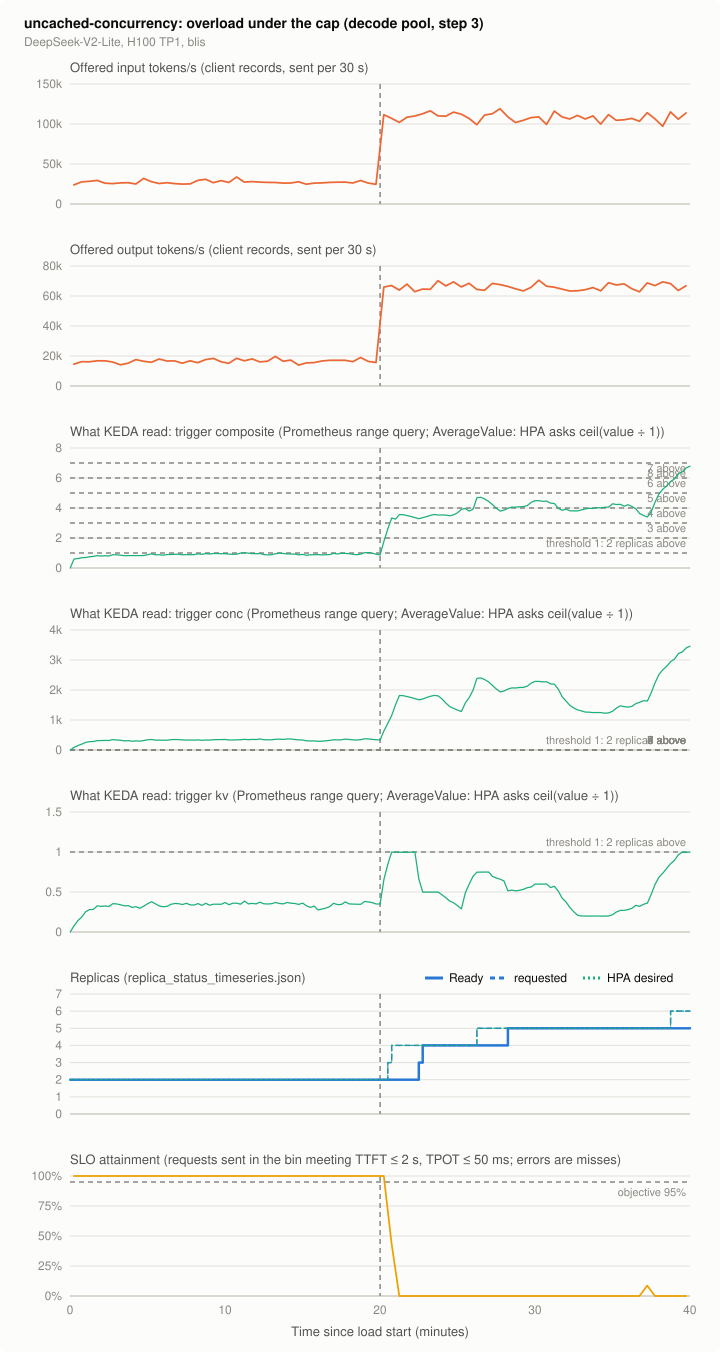

The file beside this chart, header and first rows:
series, t_s, value, source
offered_in, 15.0, 23919, client records, sent per 30 s
offered_in, 45.0, 27631, client records, sent per 30 s
offered_in, 75.0, 28348, client records, sent per 30 s
offered_in, 105.0, 29449, client records, sent per 30 s
offered_in, 135.0, 26018, client records, sent per 30 s
offered_in, 165.0, 25455, client records, sent per 30 s
offered_in, 195.0, 26428, client records, sent per 30 s
offered_in, 225.0, 26573, client records, sent per 30 s
offered_in, 255.0, 24977, client records, sent per 30 s
offered_in, 285.0, 31974, client records, sent per 30 s
offered_in, 315.0, 27844, client records, sent per 30 s
offered_in, 345.0, 25566, client records, sent per 30 s
offered_in, 375.0, 26650, client records, sent per 30 s
offered_in, 405.0, 25515, client records, sent per 30 s
offered_in, 435.0, 24892, client records, sent per 30 s
offered_in, 465.0, 25165, client records, sent per 30 s
offered_in, 495.0, 29559, client records, sent per 30 s
offered_in, 525.0, 30891, client records, sent per 30 s
offered_in, 555.0, 26564, client records, sent per 30 s
offered_in, 585.0, 29295, client records, sent per 30 s
offered_in, 615.0, 26846, client records, sent per 30 s
offered_in, 645.0, 33732, client records, sent per 30 s
offered_in, 675.0, 27315, client records, sent per 30 s
offered_in, 705.0, 27972, client records, sent per 30 s
offered_in, 735.0, 27332, client records, sent per 30 s
offered_in, 765.0, 27059, client records, sent per 30 s
offered_in, 795.0, 26889, client records, sent per 30 s
offered_in, 825.0, 26112, client records, sent per 30 s
offered_in, 855.0, 26206, client records, sent per 30 s
offered_in, 885.0, 27793, client records, sent per 30 s
offered_in, 915.0, 24730, client records, sent per 30 s
offered_in, 945.0, 26155, client records, sent per 30 s
offered_in, 975.0, 26428, client records, sent per 30 s
offered_in, 1005, 27017, client records, sent per 30 s
offered_in, 1035, 27255, client records, sent per 30 s
offered_in, 1065, 27418, client records, sent per 30 s
offered_in, 1095, 26206, client records, sent per 30 s
offered_in, 1125, 29329, client records, sent per 30 s
offered_in, 1155, 26121, client records, sent per 30 s
offered_in, 1185, 24585, client records, sent per 30 s
offered_in, 1215, 111573, client records, sent per 30 s
offered_in, 1245, 107102, client records, sent per 30 s
offered_in, 1275, 102007, client records, sent per 30 s
offered_in, 1305, 108535, client records, sent per 30 s
offered_in, 1335, 109969, client records, sent per 30 s
offered_in, 1365, 112725, client records, sent per 30 s
offered_in, 1395, 116446, client records, sent per 30 s
offered_in, 1425, 110106, client records, sent per 30 s
offered_in, 1455, 109696, client records, sent per 30 s
offered_in, 1485, 114816, client records, sent per 30 s
offered_in, 1515, 112299, client records, sent per 30 s
offered_in, 1545, 106982, client records, sent per 30 s
offered_in, 1575, 99132, client records, sent per 30 s
offered_in, 1605, 111070, client records, sent per 30 s
offered_in, 1635, 112751, client records, sent per 30 s
offered_in, 1665, 119185, client records, sent per 30 s
offered_in, 1695, 109039, client records, sent per 30 s
offered_in, 1725, 101897, client records, sent per 30 s
offered_in, 1755, 104661, client records, sent per 30 s
offered_in, 1785, 108032, client records, sent per 30 s
... 1,269 more rows
